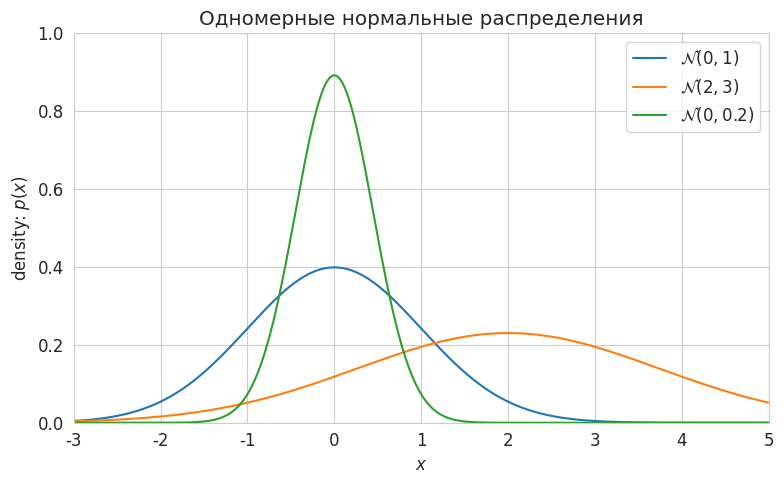
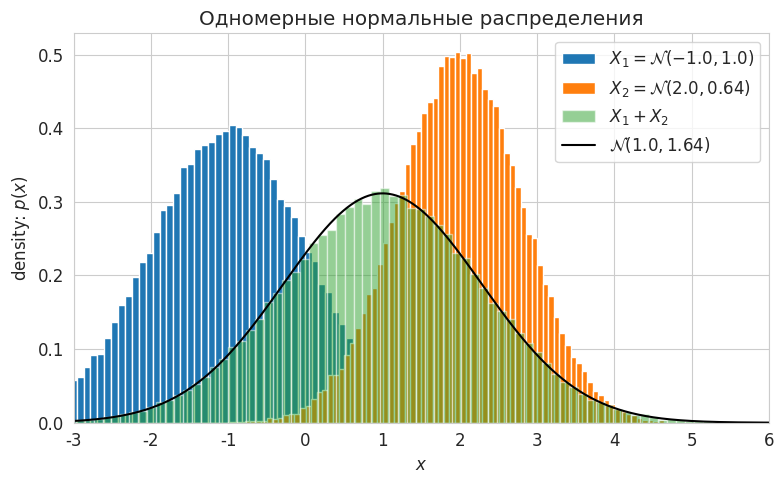
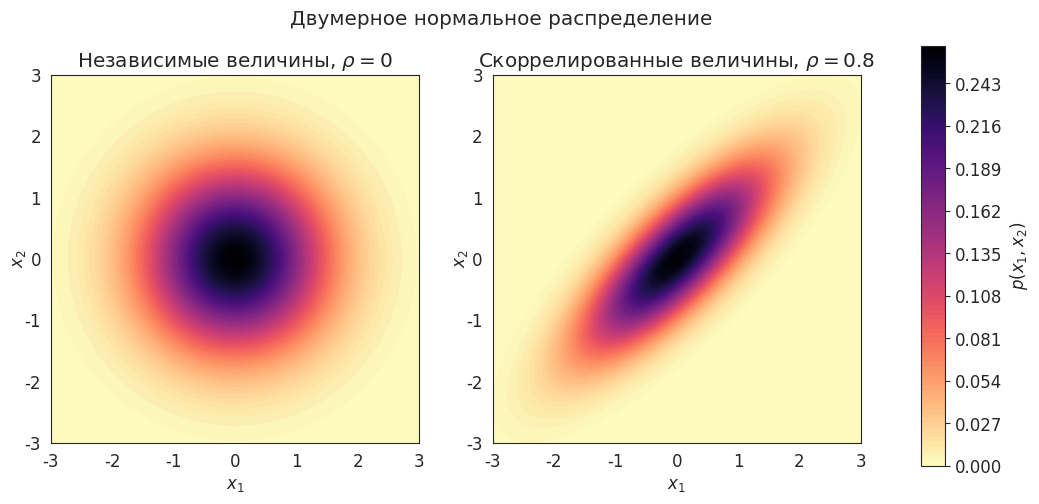
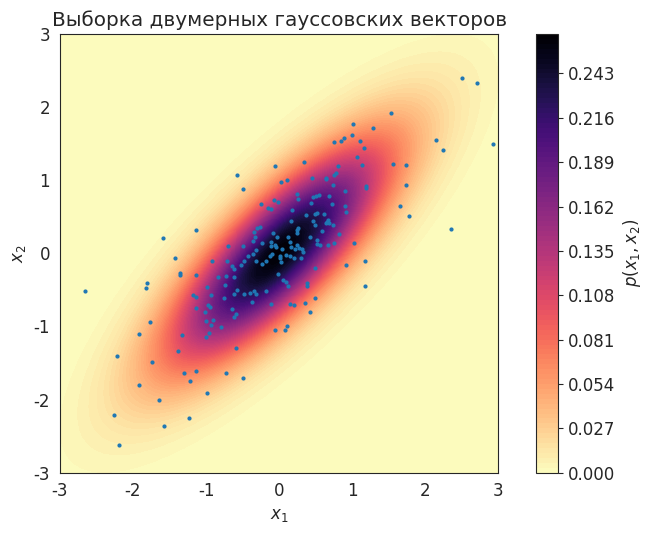
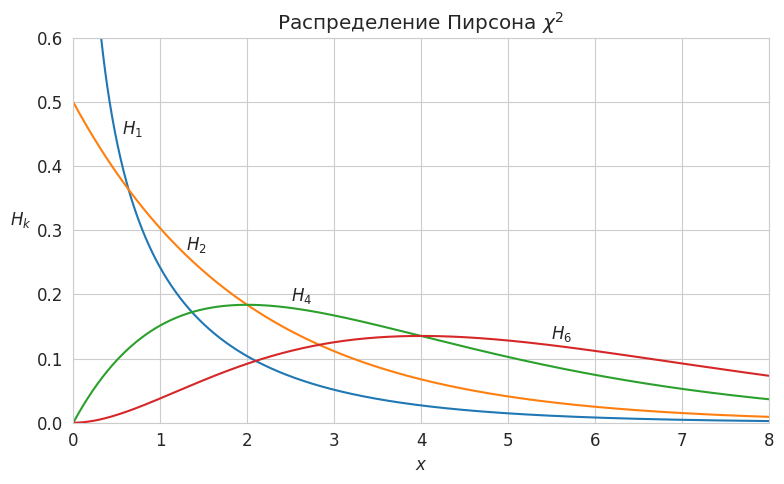
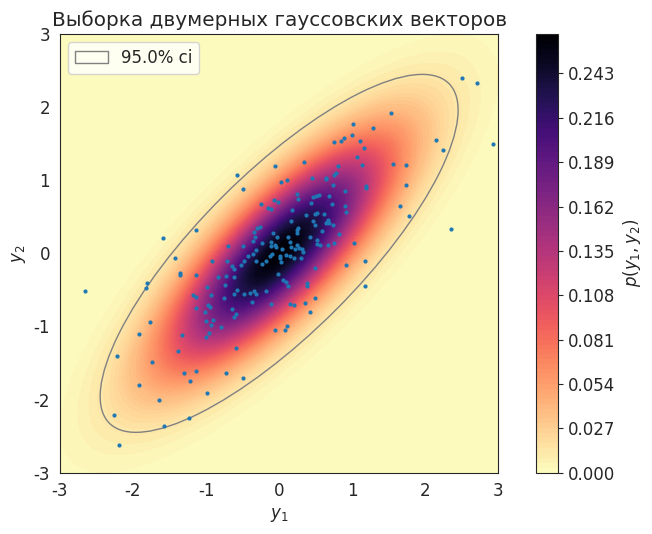

Here is the Python script that generated these plots, in order:
# -*- coding: utf-8 -*-
# ---
# jupyter:
#   jupytext:
#     formats: ipynb,py:light
#     text_representation:
#       extension: .py
#       format_name: light
#       format_version: '1.5'
#       jupytext_version: 1.13.7
#   kernelspec:
#     display_name: Python 3 (ipykernel)
#     language: python
#     name: python3
# ---

# **Лекция 5**
#
# # Распределение Гаусса

# + [markdown] toc=true
# <h1>Содержание<span class="tocSkip"></span></h1>
# <div class="toc"><ul class="toc-item"><li><span><a href="#Гауссовские-случайные-величины" data-toc-modified-id="Гауссовские-случайные-величины-1"><span class="toc-item-num">1&nbsp;&nbsp;</span>Гауссовские случайные величины</a></span><ul class="toc-item"><li><span><a href="#Определение" data-toc-modified-id="Определение-1.1"><span class="toc-item-num">1.1&nbsp;&nbsp;</span>Определение</a></span></li><li><span><a href="#Свойства" data-toc-modified-id="Свойства-1.2"><span class="toc-item-num">1.2&nbsp;&nbsp;</span>Свойства</a></span></li><li><span><a href="#Моменты-нормального-распределения" data-toc-modified-id="Моменты-нормального-распределения-1.3"><span class="toc-item-num">1.3&nbsp;&nbsp;</span>Моменты нормального распределения</a></span></li><li><span><a href="#Примеры" data-toc-modified-id="Примеры-1.4"><span class="toc-item-num">1.4&nbsp;&nbsp;</span>Примеры</a></span></li></ul></li><li><span><a href="#Случайный-вектор" data-toc-modified-id="Случайный-вектор-2"><span class="toc-item-num">2&nbsp;&nbsp;</span>Случайный вектор</a></span><ul class="toc-item"><li><span><a href="#Определение" data-toc-modified-id="Определение-2.1"><span class="toc-item-num">2.1&nbsp;&nbsp;</span>Определение</a></span></li><li><span><a href="#Ковариационная-матрица" data-toc-modified-id="Ковариационная-матрица-2.2"><span class="toc-item-num">2.2&nbsp;&nbsp;</span>Ковариационная матрица</a></span></li></ul></li><li><span><a href="#Многомерное-нормальное-распределение" data-toc-modified-id="Многомерное-нормальное-распределение-3"><span class="toc-item-num">3&nbsp;&nbsp;</span>Многомерное нормальное распределение</a></span><ul class="toc-item"><li><span><a href="#Определение" data-toc-modified-id="Определение-3.1"><span class="toc-item-num">3.1&nbsp;&nbsp;</span>Определение</a></span></li><li><span><a href="#Двумерное-нормальное-распределение" data-toc-modified-id="Двумерное-нормальное-распределение-3.2"><span class="toc-item-num">3.2&nbsp;&nbsp;</span>Двумерное нормальное распределение</a></span></li></ul></li><li><span><a href="#Генерация-выборки-гауссовских-векторов" data-toc-modified-id="Генерация-выборки-гауссовских-векторов-4"><span class="toc-item-num">4&nbsp;&nbsp;</span>Генерация выборки гауссовских векторов</a></span><ul class="toc-item"><li><span><a href="#Аффинное-преобразование-многомерного-нормального-распределения" data-toc-modified-id="Аффинное-преобразование-многомерного-нормального-распределения-4.1"><span class="toc-item-num">4.1&nbsp;&nbsp;</span>Аффинное преобразование многомерного нормального распределения</a></span></li><li><span><a href="#Генерация-выборки-гауссовских-векторов" data-toc-modified-id="Генерация-выборки-гауссовских-векторов-4.2"><span class="toc-item-num">4.2&nbsp;&nbsp;</span>Генерация выборки гауссовских векторов</a></span></li><li><span><a href="#Распределение-Пирсона" data-toc-modified-id="Распределение-Пирсона-4.3"><span class="toc-item-num">4.3&nbsp;&nbsp;</span>Распределение Пирсона</a></span></li></ul></li><li><span><a href="#Источники" data-toc-modified-id="Источники-5"><span class="toc-item-num">5&nbsp;&nbsp;</span>Источники</a></span></li></ul></div>

# +
# Imports
import numpy as np
import scipy.stats as stats
np.random.seed(42)

import matplotlib.pyplot as plt
from matplotlib.patches import Ellipse

# +
# Styles, fonts
import matplotlib
matplotlib.rcParams['font.size'] = 12
from matplotlib import cm # Colormaps

import seaborn

# +
# # %config InlineBackend.figure_formats = ['pdf']
# # %config Completer.use_jedi = False
# -

# ---

# ## Гауссовские случайные величины ##
#
# ### Определение ###
#
# Если $\xi$ &mdash; случайная величина с гауссовской (нормальной) плотностью (probability density function, pdf)
# $$
#   f_\xi(x|\mu,\sigma) = \frac{1}{\sqrt{2\pi}\sigma} \exp{ \left( -\frac{(x - \mu)^2}{2\sigma^2}\right)}, \quad \sigma>0, \quad -\infty < \mu < \infty,
# $$
#
# то смысл параметров $\mu$ и $\sigma$ оказывается очень простым:
# $$
#   \mu = \mathrm{E} \xi, \quad \sigma^2 = \mathrm{D} \xi .
# $$
#
# Таким  образом, рапределение вероятностей этой случайной величины $\xi$, называемой *гауссовской* или *нормально распределённой*, полностью определяется её средним значением $\mu$ и дисперсией $\sigma^2$. В этой связи часто используется запись
# $$
#   \xi \sim \mathcal{N}\left( \mu, \sigma^2 \right).
# $$

# ### Свойства ###
#
# 1. Если $\xi$ и $\eta$ &mdash; гауссовские случайные величины, то из их *некоррелированности* следует их *независимость*.
#
# 2. Пусть $\xi$ и $\eta$ &mdash; две независимые гауссовские случайные величины: $\xi \sim \mathcal{N}\left( \mu_1, \sigma_1^2 \right)$, $\eta \sim \mathcal{N}\left( \mu_2, \sigma_2^2 \right)$. Тогда их сумма снова есть гауссовская случайная величина со средним $\mu_1 + \mu_2$ и дисперсией $\sigma_1^2 + \sigma_2^2$.
#
# 3. **Центральная предельная теорема:** распределение суммы большого числа независимых случайных величин или случайных векторов, подчиняющихся не слишком стеснительным условиям, хорошо аппроксимируется нормальным распределением.
#
# > **Замечание.** Строго говоря, свойство 1 выполняется, если у $\xi$ и $\eta$ существует *совместная нормальная плотность*. Некоррелированные нормальные величины могут быть зависимы, и даже функционально зависимы, если их совместное распределение не обладает плотностью (см. Пример 45 на стр. 124 книги Н. И. Черновой &laquo;Математическая статистика&raquo;).

# Докажем свойство 2 для случая, когда $\xi$ и $\eta$ имеют *стандартное* нормальное распределение. \
# Применим формулу свёртки:
# $$
# \begin{split}
#   f_{\xi+\eta}(t)
#   &= \dfrac{1}{2\pi} \int\limits_{-\infty}^{\infty} e^{-{u^2}/{2}} e^{-{(t-u)^2}/{2}} du
#   = \dfrac{1}{2\pi} \int\limits_{-\infty}^{\infty} e^{-\left( u^2 - ut + t^2/4 + t^2/4 \right)} du \\
#   &= \dfrac{1}{2\pi} e^{-t^2/4} \int\limits_{-\infty}^{\infty} e^{-\left( u - t/2 \right)^2} du
#   = \dfrac{1}{2\pi} e^{-t^2/4} \int\limits_{-\infty}^{\infty} e^{-v^2}dv
#   = \dfrac{1}{2\sqrt{\pi}} e^{-t^2/4}.
# \end{split}
# $$

# ### Моменты нормального распределения
#
# Выведем общую формулу для центрального момента любого порядка:
# $$
#   M_n = \dfrac{1}{\sqrt{2\pi}\sigma} \int\limits_{-\infty}^{\infty}(x-\mu)^n e^{-\frac{(x-\mu)^2}{2\sigma^2}}dx.
# $$
#
# Делая замену переменной $t = \dfrac{x-\mu}{\sqrt{2}\sigma}$, получим:
# $$
#   M_n = \dfrac{(\sqrt{2}\sigma)^n}{\sqrt{\pi}} \int\limits_{-\infty}^{\infty}t^n e^{-t^2}dt.
# $$
#
# Интегрируем по частям:
# $$
#   M_n = \dfrac{(\sqrt{2}\sigma)^n}{\sqrt{\pi}} \int\limits_{-\infty}^{\infty}t^{n-1}t e^{-t^2}dt
#   = \dfrac{(\sqrt{2}\sigma)^n}{\sqrt{\pi}} \left( \left.-\dfrac{1}{2}t^{n-1}e^{-t^2} \right|_{-\infty}^{+\infty}
#   + \dfrac{n-1}{2} \int\limits_{-\infty}^{\infty}t^{n-2} e^{-t^2}dt \right).
# $$
#
# Имея в виду, что первое слагаемое в скобках равно нулю, получим следующее рекуррентное соотношение:
# $$
#   M_n = \dfrac{(\sqrt{2}\sigma)^n (n-1)}{2\sqrt{\pi}} \int\limits_{-\infty}^{\infty}t^{n-2} e^{-t^2}dt 
#   = (n-1) \sigma^2 M_{n-2}.
# $$

# Принимая во внимание, что $M_0=1$ и $M_1=0$, получим итоговый результат для *центральных* моментов:
#
# 1. $M_n = 0$ для нечётных $n$,
# 1. $M_n = (n-1)!!\,\sigma^n$ для чётных $n$.

# ### Примеры
#
# **Пример 1** \
# Графики плотностей трёх одномерных нормальных распределений:
# $\mathcal{N}(0, 1)$, $\mathcal{N}(2, 3)$ и $\mathcal{N}(0, 0.2)$.

# Plot different Univariate Normals
seaborn.set_style('whitegrid')
x = np.linspace(-3, 6, num=1001)
fig = plt.figure(figsize=(8, 5))
plt.plot(x, stats.norm.pdf(x, 0, 1**0.5),
         label="$\mathcal{N}(0, 1)$")
plt.plot(x, stats.norm.pdf(x, 2, 3**0.5),
         label="$\mathcal{N}(2, 3)$")
plt.plot(x, stats.norm.pdf(x, 0, 0.2**0.5),
         label="$\mathcal{N}(0, 0.2)$")
plt.xlabel('$x$')
plt.ylabel('density: $p(x)$')
plt.title('Одномерные нормальные распределения')
plt.xlim([-3, 5])
plt.ylim([0, 1])
plt.legend(loc='upper right')
plt.tight_layout()
plt.show()

# **Пример 2** \
# Графики плотностей $\mathcal{N}(-1, 1)$, $\mathcal{N}(2, 0.64)$ и их суммы.

N = int(1e5)
m1, s1 = -1., 1.
X1 = np.random.normal(loc=m1, scale=s1, size=N)
m2, s2 = 2., 0.8
X2 = np.random.normal(loc=m2, scale=s2, size=N)

# +
bins = 100
fig = plt.figure(figsize=(8, 5))
ax = plt.subplot(1,1,1)
plt.title('Одномерные нормальные распределения')
plt.hist(X1,bins=bins,density=True,label=f"$X_1=\mathcal{{N}}({m1}, {s1**2:.2})$")
plt.hist(X2,bins=bins,density=True,label=f"$X_2=\mathcal{{N}}({m2}, {s2**2:.2})$")
plt.hist(X1+X2,bins=bins,density=True,alpha=0.5,label="$X_1+X_2$")

m_sum, var_sum = m1+m2, s1**2+s2**2
plt.plot(x, stats.norm.pdf(x, m_sum, var_sum**0.5),
         c='k', label=f"$\mathcal{{N}}({m_sum}, {var_sum:.3})$")

plt.xlabel('$x$')
plt.ylabel('density: $p(x)$')
plt.xlim([-3, 6])
plt.legend()
plt.tight_layout()
plt.show()


# -

# ---

# ## Случайный вектор

# ### Определение
#
# **Определение.** Всякий упорядоченный набор случайных величин $\vec{\xi} = (\xi_1, \ldots, \xi_n)$ будем называть *$n$-мерным случайным вектором*.
#
# **Определение.** Математическим ожиданием случайного вектора будем называть вектор математических ожиданий его каждой компоненты: $\mathrm{E}\vec{\xi} = (\mathrm{E}\xi_1, \ldots, \mathrm{E}\xi_n)$.
#
# Для математического ожидания случайного вектора справедливы все свойства математического ожидания случайной величины.
# В том числе *линейность:* $\mathrm{E}(A\vec{\xi} + B\vec{\eta}) = A \cdot \mathrm{E}\vec{\xi} + B \cdot \mathrm{E}\vec{\eta}$.

# ### Ковариационная матрица ###
#
# Пусть $\vec\xi = \left( \xi_1, \dots, \xi_n \right)$ &mdash; случайный вектор, компоненты которого имеют конечный второй момент. Назовём *матрицей ковариаций* (ковариационной матрицей) вектора $\xi$ матрицу (порядка $n \times n$) $\Sigma = ||\Sigma_{ij}||$, где $\Sigma_{ij} = \text{cov}\left( \xi_i, \xi_j \right)$.
#
# Ковариационная матрица случайного вектора является многомерным аналогом дисперсии случайной величины для случайных векторов.
# На диагонали $\Sigma$ располагаются дисперсии компонент вектора, а внедиагональные элементы &mdash; ковариации между компонентами.

# **Свойства ковариационной матрицы:**
#
# 1. $\mathrm{cov}(\vec\xi) = \mathrm{E} \left[ (\vec\xi -\mathrm{E}\vec\xi) \cdot (\vec\xi -\mathrm{E}\vec\xi)^\top \right]$
# 1. $\mathrm{cov}(\vec\xi) = \mathrm{E} \vec\xi \vec\xi^\top - \mathrm{E} \vec\xi \cdot \mathrm{E} \vec\xi^\top$
# 1. Положительная определённость: $\mathrm{cov}(\vec\xi) > 0$
# 1. Аффинное преобразование: $\mathrm{cov}(A\vec\xi + \vec{b}) = A \cdot \mathrm{cov}(\vec\xi) \cdot A^\top$

# **Утверждение**. Ковариационная матрица случайного вектора является *симметричной* и *положительно определённой*.
#
# *Доказательство*.
# Обозначим ковариационную матрицу $\mathbf{K}$.
# Положительная определённость означает, что $\forall \mathbf{a} \in \mathbb{R}^n: \mathbf{a}^\top \mathbf{K} \mathbf{a} > 0$.
#
# Действительно,
# $$
# \begin{split}
#   \mathbf{a}^\top \mathbf{K} \mathbf{a}
#   = \sum\limits_{i,j=1}^n a_i K_{ij} a_j
#  &= \sum\limits_{i,j=1}^n a_i \mathrm{E}\left[ (\xi_i - \mathrm{E}\xi_i) (\xi_j - \mathrm{E}\xi_j) \right] a_j
#   = \sum\limits_{i,j=1}^n \mathrm{E}\left[ a_i (\xi_i - \mathrm{E}\xi_i) (\xi_j - \mathrm{E}\xi_j) a_j \right] \\
#  &= \mathrm{E}\left[ \sum\limits_{i,j=1}^n a_i (\xi_i - \mathrm{E}\xi_i) (\xi_j - \mathrm{E}\xi_j) a_j \right]
#   = \mathrm{E}\left[ \sum\limits_{i=1}^n a_i (\xi_i - \mathrm{E}\xi_i) \right]^2. \mathrm{\square}
# \end{split}
# $$

# Справедлив и обратный результат.
#
# **Утверждение.** Для того, чтобы матрица $\Sigma$ порядка $n \times n$ была ковариационной матрицей некоторого случайного вектора $\vec\xi = \left( \xi_1, \dots, \xi_n \right)$, необходимо и достаточно, чтобы эта матрица была симметричной и положительно определённой.
#
# *Доказательство*. Тот факт, что всякая ковариационная матрица является симетричной и положительно определённой будем считать доказанным.
# Покажем теперь обратное, что $\Sigma$ является ковариационной матрицей некоторого случайного вектора.
#
# Воспользуемся *разложением Холецкого* &mdash; представлением симметричной положительно определённой матрицы в виде произведения нижнетреугольной матрицы $L$ и верхнетреугольной матрицы $L^\top$.
#
# Пусть $\vec\eta$ &mdash; вектор нормально распределённых случайных величин $\vec\eta \sim \mathcal{N}(0, 1)$.
# Пусть $\Sigma = L L^\top$.
# Покажем, что вектор $\vec\xi = L\vec\eta$ имеет ковариационную матрицу $\Sigma$.
# $$
#   \mathrm{cov}(\vec\xi)
#   = \mathrm{E} \left[\vec\xi \cdot \vec\xi^\top \right]
#   = \mathrm{E} \left[(L\vec\eta)(L\vec\eta)^\top \right]
#   = L \cdot \mathrm{E} \left[\vec\eta \cdot \vec\eta^\top \right] \cdot L^\top
#   = L I_n L^\top = LL^\top = \Sigma. \mathrm{\square}
# $$

# ---

# ## Многомерное нормальное распределение

# ### Определение
#
# Многомерное нормальное распределение представляет собой многомерное обобщение одномерного нормального распределения. Оно представляет собой распределение многомерной случайной величины, состоящей из нескольких случайных величин, которые могут быть скоррелированы друг с другом.
#
# Как и одномерное, многомерное нормальное распределение определяется набором параметров: вектором средних значений $\mathbf{\mu}$, который является вектором математических ожиданий распределения, и ковариационной матрицей $\Sigma$, которая измеряет степень зависимости двух случайных величин и их совместного изменения.
#
# Многомерное нормальное распределение случайного вектора $\overline{\xi}$ размерностью $n$ имеет следующую функцию плотности совместной вероятности:
# $$
#   f_n(\vec{x}|\vec{\mu}, \Sigma) = \frac{1}{\sqrt{(2\pi)^n |\Sigma|}} \exp{ \left( -\frac{1}{2}(\vec{x} - \vec{\mu})^\top \Sigma^{-1} (\vec{x} - \vec{\mu}) \right)}.
# $$
#
# Здесь $\vec{x}$ &mdash; случайный вектор размерностью $n$, $\vec{\mu}$ &mdash; вектор математического ожидания, $\Sigma$ &mdash; ковариационная матрица (симметричная, положительно определённая матрица с размерностью $n \times n$, $\Sigma_{ij} = \text{cov}(\xi_i, \xi_j)$), а $\lvert\Sigma\rvert$ &mdash; её определитель. Многомерное нормальное распределение принято обозначать следующим образом: 
# $$
#   \vec{\xi} \sim \mathcal{N}(\vec{\mu}, \Sigma)
# $$
#
# > Далее для простоты записи стрелка над вектором будет опускаться, т. е. вместо $\vec{\xi}$ будем писать просто $\xi$.

# **Замечание.** Вектор, составленный из нормальных случайных величин, не обязательно имеет многомерное нормальное распределение.
# Так, для $\xi \sim \mathcal{N}(0,1)$ вектор $(\xi, c\xi)$ имеет вырожденную матрицу ковариаций $\begin{pmatrix}
#     1 & c \\
#     c & c^2
# \end{pmatrix}$
# и не имеет плотности в $\mathbb{R}^2$.

# ### Двумерное нормальное распределение
#
# В качестве примера рассмотрим двумерный случайный вектор.
# В этом случае ковариационная матрица имеет вид
# $$
# \Sigma = 
# \begin{pmatrix}
#     \sigma_1^2 & \rho \sigma_1 \sigma_2 \\
#     \rho \sigma_1 \sigma_2 & \sigma_2^2 
# \end{pmatrix}.
# $$

# Двумерная нормальная плотность $p(x_1, x_2)$ имеет вид
# $$
#   f_{\xi,\eta}(x_1, x_2) = \frac{1}{2\pi\sigma_1\sigma_2\sqrt{1-\rho^2}} \times \\
#   \exp \left\{-\frac{1}{2(1-\rho^2)} \left[ \frac{(x_1-m_1)^2}{\sigma_1^2} - 2\rho\frac{(x_1-m_1)(x_2-m_2)}{\sigma_1\sigma_2} + \frac{(x_2-m_2)^2}{\sigma_2^2} \right]\right\},
# $$
#
# где \
#   $m_1 = \mathrm{E} \xi$, $m_2 = \mathrm{E} \eta$ &mdash; математические ожидания, \
#   $\sigma_1^2 = \mathrm{D} \xi$, $\sigma_2^2 = \mathrm{D} \eta$ &mdash; стандартное отклонение $x_i$, \
#   $\rho = \dfrac{\mathrm{cov}(\xi, \eta)}{\sigma_1 \cdot \sigma_2}$ &mdash; коэффициент корреляции.
#     
# **Замечание.** Можно убедиться, что если пара ($\xi$, $\eta$) &mdash; гауссовская, то из некоррелированности $\xi$ и $\eta$ следует их независимость. \
# Действительно, если $\rho=0$, то
# $$
#   f_{\xi,\eta}(x_1, x_2) = \frac{1}{2\pi\sigma_1\sigma_2} \, \exp\left\{-\frac{(x_1-m_1)^2}{2\sigma_1^2}\right\} \, \exp\left\{-\frac{(x_2-m_2)^2}{2\sigma_2^2}\right\}
#   = f_\xi(x_1) \cdot f_{\eta}(x_2).
# $$

# **Примеры**
#
# Примеры двумерных нормальных распределений приведены ниже.
#
# 1. Двумерное распределение независимых случайных величин
# 2. Двумерное распределение положительно коррелированных случайных величин (возрастание $x_1$ увеличивает вероятность возрастания $x_2$)

# Plot bivariate distribution
def generate_surface(mean, covariance, n_mesh=101):
    '''Generate 2d density surface'''
    x = y = np.linspace(-5, 5, num=n_mesh)
    xx, yy = np.meshgrid(x, y) # Generate grid
    pdf = np.zeros_like(xx)
    # Fill the cost matrix for each combination of weights
    pdf = stats.multivariate_normal.pdf(
        np.dstack((xx, yy)), mean, covariance)
    return xx, yy, pdf


d = 2  # number of dimensions
# Generate independent Normals
bivariate_mean =  np.array([0., 0.])  # Mean
bivariate_covariance = np.array([
    [1., 0.], 
    [0., 1.]]
)  # Covariance
surf_ind = generate_surface(bivariate_mean, bivariate_covariance)

# Generate correlated Normals
bivariate_mean = np.array([0., 0.])  # Mean
sigma_1, sigma_2, cor_coeff = 1., 1., 0.8
bivariate_covariance = np.array([
    [sigma_1**2, cor_coeff*sigma_1*sigma_2], 
    [cor_coeff*sigma_1*sigma_2, sigma_2**2]
])  # Covariance
surf_cor = generate_surface(bivariate_mean, bivariate_covariance)

# +
# subplot
seaborn.set_style('white')
cmap = cm.magma_r
fig, (ax1, ax2) = plt.subplots(nrows=1, ncols=2, figsize=(12,6))

# Plot bivariate distribution 1
con = ax1.contourf(*surf_ind, 100, cmap=cmap)
ax1.set_xlabel('$x_1$')
ax1.set_ylabel('$x_2$', va='center')
ax1.axis([-3., 3., -3., 3.])
ax1.set_aspect('equal')
ax1.set_title('Независимые величины, $\\rho=0$')

# Plot bivariate distribution 2
con = ax2.contourf(*surf_cor, 100, cmap=cmap)
ax2.set_xlabel('$x_1$')
ax2.set_ylabel('$x_2$', va='center')
ax2.axis([-3., 3., -3., 3.])
ax2.set_aspect('equal')
ax2.set_title(f'Скоррелированные величины, $\\rho={cor_coeff}$')

# Add colorbar and title
fig.subplots_adjust(right=0.8)
cbar_ax = fig.add_axes([0.85, 0.15, 0.02, 0.7])
cbar = fig.colorbar(con, cax=cbar_ax)
cbar.ax.set_ylabel('$p(x_1, x_2)$')
plt.suptitle('Двумерное нормальное распределение', y=0.91)
plt.show()
# -

# ---

# ## Генерация выборки гауссовских векторов

# ### Аффинное преобразование многомерного нормального распределения
#  
# Многомерное нормальное распределение можно преобразовать с помощью аффинного преобразования. Так, если $X$ &mdash; нормально распределённый случайный вектор, а $Y = u + LX$ &mdash; аффинное преобразованием $X$ с матрицей $L$ и вектором $u$, то $Y$ также нормально распределён со средним значением $\mu_{Y} = u + L\mu_{X}$ и ковариационной матрицей $\Sigma_{Y} = L\Sigma_{X}L^\top$:
# $$
# \begin{split}
#   &X \sim \mathcal{N}(\mu_{X}, \Sigma_{X}),\\
#   &Y \sim \mathcal{N}(\mu_{Y}, \Sigma_{Y}) = \mathcal{N}(u + L\mu_{X}, L\Sigma_{X}L^\top).
# \end{split}
# $$
#
# Это можно доказать следующим образом:
# $$
#   \mu_{Y} = \mathrm{E}[Y] = \mathrm{E}[u + LX] = u + \mathrm{E}[LX] = u + L\mu_{X},
# $$
# $$
# \begin{split}
#   \Sigma_{Y} & = \mathrm{E}[(Y-\mu_{Y})(Y-\mu_{Y})^\top] \\
#              & = \mathrm{E}[(u+LX - u-L\mu_{X})(u+LX - u-L\mu_{X})^\top] \\
#              & = \mathrm{E}[(L(X-\mu_{X})) (L(X-\mu_{X}))^\top] \\
#              & = \mathrm{E}[L(X-\mu_{X}) (X-\mu_{X})^\top L^\top] \\
#              & = L\mathrm{E}[(X-\mu_{X})(X-\mu_{X})^\top]L^\top \\
#              & = L\Sigma_{X}L^\top.
# \end{split}
# $$

# Итак, можно сформулировать следующий результат:
#
#  - *любой нормальный вектор* в $\mathbb{R}^m$ со сколь угодно зависимыми координатами может быть умножением на подходящую невырожденную матрицу превращён в вектор, состоящий из *независимых стандартных нормальных случайных величин*;
#  - и наоборот, *стандартный нормальный случайный вектор* можно линейным преобразованием превратить в вектор с *заданным многомерным нормальным распределением*.

# ### Генерация выборки гауссовских векторов
#
# Предыдущая формула поможет нам сгенерировать гауссовский вектор с заданными вектором средних значений и ковариационной матрицей. \
# Для этого сгенерируем вектор $X$, подчиняющийся стандартному нормальному распределению $X \sim \mathcal{N}(0, I)$ со средним значением $\mu_{X} = 0$ и единичной ковариационной матрицей $\Sigma_{X} = I$. Генерация такого вектора не представляет труда, так как каждая переменная в $X$ независима от всех других переменных, и мы можем просто генерировать каждую переменную отдельно, пользуясь одномерным распределением Гаусса.
#
# Для генерации $Y \sim \mathcal{N}(\mu_{Y}, \Sigma_{Y})$ возьмём $X$ и применим к нему аффинное преобразование $Y = u + LX$. Из предыдущего раздела мы знаем, что ковариация $Y$ будет $\Sigma_{Y} = L\Sigma_{X}L^\top$. Поскольку $\Sigma_{X}=I$, а $\mu_{X} = 0$, то $\Sigma_{Y} = L L^\top$ и $\mu_{Y} = u$.
# В итоге получаем, что искомое преобразование $Y = \mu_{Y} + L_{Y}X$, где матрица $L_{Y}$ &mdash; нижнетреугольная матрица, которую можно найти с  помощью разложения Холецкого матрицы $\Sigma_{Y}$.

# В качестве иллюстрации сгенерируем выборку двумерных векторов для следующего распределения:
# $$
# Y
# \sim
# \mathcal{N}\left(
# \begin{bmatrix}
#     0 \\ 
#     0 
# \end{bmatrix},
# \begin{bmatrix}
#     1 & 0.8 \\
#     0.8 & 1
# \end{bmatrix}\right).
# $$

# +
# Sample from:
d = 2 # Number of dimensions
mean = np.array([0., 0.])
covariance = np.array([
    [1, 0.8], 
    [0.8, 1]
])

# Create L
L = np.linalg.cholesky(covariance)

# Sample X from standard normal
n = 200  # Samples to draw
X = np.random.normal(size=(d, n))
# Apply the transformation
Y = mean.reshape(-1, 1) + L.dot(X)

# +
# Plot the samples and the distribution
seaborn.set_style('white')
fig, ax = plt.subplots(figsize=(8, 5.5))

# Plot bivariate distribution
x1, x2, p = generate_surface(mean, covariance)
con = ax.contourf(x1, x2, p, 100, cmap=cm.magma_r)

# Plot samples
s = ax.plot(*Y, 'o', c=cm.tab10(0), ms=2)
ax.set_xlabel('$x_1$')
ax.set_ylabel('$x_2$')
ax.axis([-3., 3., -3., 3.])
ax.set_aspect('equal')
ax.set_title('Выборка двумерных гауссовских векторов')
cbar = plt.colorbar(con)
cbar.ax.set_ylabel('$p(x_1, x_2)$')
plt.tight_layout()
plt.show()
# -

# Дополнительно нарисуем область, в которую попадает 95 % векторов (в одномерном случае это была бы область $2\sigma$).
# Для этого нам понадобится распределение *длин* гауссовских векторов.

# ### Распределение Пирсона
#
# **Определение.** Распределение суммы $k$ квадратов независимых случайных величин со стандартным нормальным распределением называется распределением $\chi^2 = \xi_1^2 + \ldots + \xi_k^2$ (хи-квадрат) с $k$ степенями свободы и обозначается $H_k$.
#
# Плотность распределения $H_k$ для $x>0$ равна
# $$
#   H_k(x) = \dfrac{1}{2^{k/2}\Gamma(k/2)} x^{k/2-1} e^{-x/2}.
# $$

# **Свойства:**
#
# 1. При $k\ge2$ максимум плотности распределения $H_k$ достигается в точке $x=k-2$.
# 1. Если случайные величины $\chi^2 \sim H_k$ и $\psi^2 \sim H_m$ независимы, то их сумма $\chi^2 + \psi^2$ имеет распределение $H_{k+m}$.
# 1. Если величина $\chi^2$ имеет распределение $H_k$ то $\mathrm{E} \chi^2 = k$ и $\mathrm{D} \chi^2 = 2k$.
# 1. Если случайные величины $\xi_1, \ldots, \xi_k$ независимы и имеют нормальное распределение $\mathcal{N}(\mu, \sigma^2)$, то случайная величины $\chi_k^2 = \sum\limits_{i=1}^{k} \left( \dfrac{\xi_i-\mu}{\sigma} \right)^2$ имеет распределение $H_k$.

# +
# Show data
seaborn.set_style('whitegrid')
t = np.linspace(0, 8, 1001)
fig, ax1 = plt.subplots(nrows=1, ncols=1, figsize=(8,5))
ax1.set_title('Распределение Пирсона $\chi^2$')

txt_coords = {1:(0.56,0.45),2:(1.3,0.27),4:(2.5,0.19),6:(5.5,0.13)}
for k in [1,2,4,6]:
    ax1.plot(t, stats.chi2(k).pdf(t), '-', label=f'$H_{k}$')
    ax1.text(*txt_coords[k],f'$H_{k}$')

# Ys = np.random.normal(size=(4, int(1e4)))
# plt.hist(sum(Ys**2),bins=300,density=True,color=cm.tab10(7),alpha=0.5,label='')

ax1.set_xlim(0, 8)
ax1.set_ylim(0, 0.6)
ax1.set_xlabel('$x$')
ax1.set_ylabel('$H_k$',rotation=0,ha='right')
plt.tight_layout()
plt.show()


# -

def make_ellipse(mu, cov, ci=0.95, color='gray'):
    '''Make covariance isoline'''
    e, v = np.linalg.eig(cov)
    angle = 180./np.pi * np.arctan(v[1, 0] / v[0, 0])
    q = stats.chi2(2).ppf(ci)
    label = f'{ci:.1%} ci'
    e = Ellipse(mu, 2*np.sqrt(q*e[0]), 2*np.sqrt(q*e[1]), angle=angle,
                fill=False, color=color, label=label)
    return e


# +
# Plot the samples and the distribution
seaborn.set_style('white')
fig, ax = plt.subplots(figsize=(8, 5.5))

# Plot bivariate distribution
x1, x2, p = generate_surface(mean, covariance)
con = ax.contourf(x1, x2, p, 100, cmap=cm.magma_r)

# Plot 95% Interval
e = make_ellipse(mean, covariance, ci=0.95)
ax.add_artist(e)

# Plot samples
s = ax.plot(*Y, 'o', c=cm.tab10(0), ms=2)
ax.set_xlabel('$y_1$')
ax.set_ylabel('$y_2$')
ax.axis([-3., 3., -3., 3.])
ax.set_aspect('equal')
ax.set_title('Выборка двумерных гауссовских векторов')
cbar = plt.colorbar(con)
cbar.ax.set_ylabel('$p(y_1, y_2)$')

plt.legend(handles=[e], loc=2)
plt.tight_layout()
plt.show()
# -

# ---

# ## Источники
#
# 1. *Ширяев А.Н.* Вероятность &mdash; 1. &mdash; М.: МЦНМО, 2007. &mdash; 517 с.
# 1. *Чернова Н.И.* Математическая статистика: Учебное пособие &mdash; Новосиб. гос. ун-т, 2007. &mdash; 148 с.
# 1. *Roelants P.* [Multivariate normal distribution](https://peterroelants.github.io/posts/multivariate-normal-primer/).

# Versions used
import sys
print('Python: {}.{}.{}'.format(*sys.version_info[:3]))
print('numpy: {}'.format(np.__version__))
print('matplotlib: {}'.format(matplotlib.__version__))
print('seaborn: {}'.format(seaborn.__version__))
